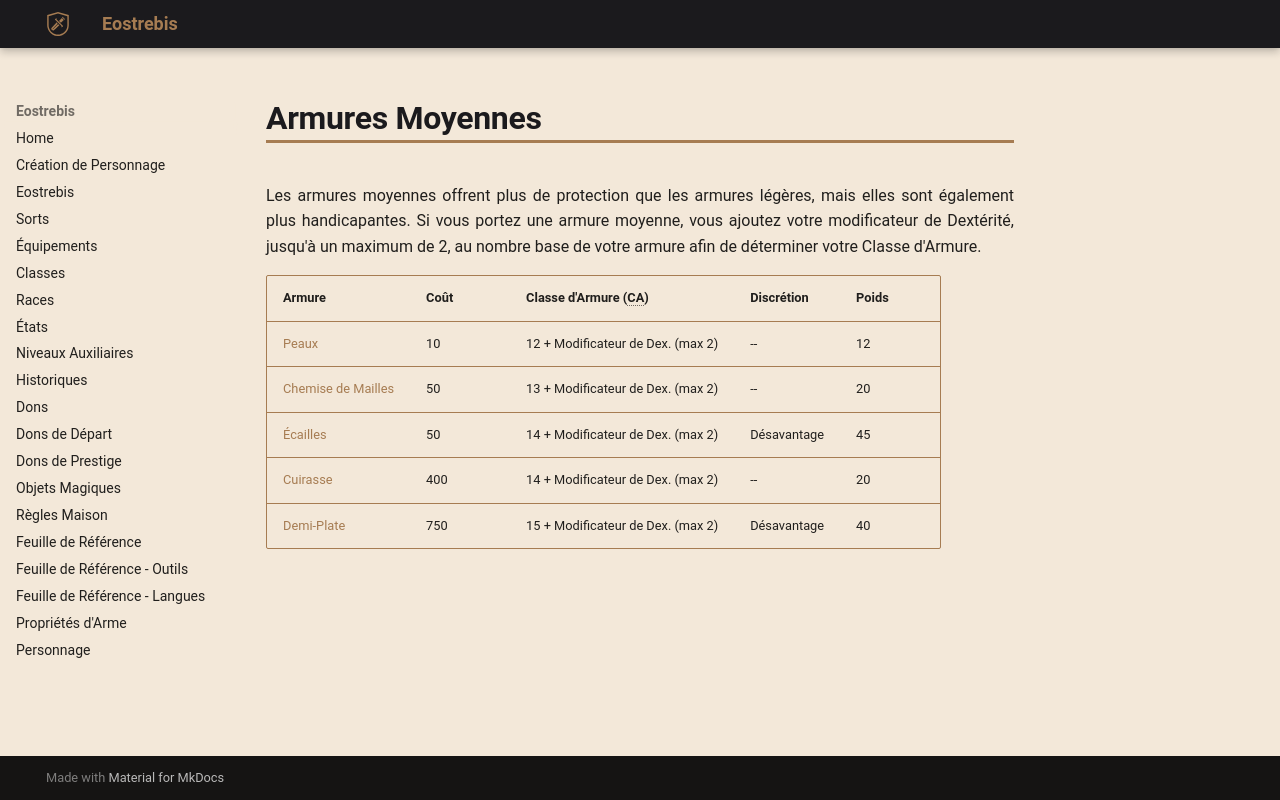

repository: Eostrebis/5e.VF · page: objets/compils/Armures Moyennes/index.html · generator: mkdocs

---
writing_status: finished
---
Les armures moyennes offrent plus de protection que les armures légères, mais elles sont également plus handicapantes. Si vous portez une armure moyenne, vous ajoutez votre modificateur de Dextérité, jusqu'à un maximum de 2, au nombre base de votre armure afin de déterminer votre Classe d'Armure.

| Armure | Coût | Classe d'Armure (CA) | Discrétion | Poids |
| ---------------------- | ---- | --------------------------------- | ----------- | ----- |
| [[Peaux]] | 10 | 12 + Modificateur de Dex. (max 2) | -- | 12 |
| [[Chemise de Mailles]] | 50 | 13 + Modificateur de Dex. (max 2) | -- | 20 |
| [[Écailles]] | 50 | 14 + Modificateur de Dex. (max 2) | Désavantage | 45 |
| [[Cuirasse]] | 400 | 14 + Modificateur de Dex. (max 2) | -- | 20 |
| [[Demi-Plate]] | 750 | 15 + Modificateur de Dex. (max 2) | Désavantage | 40 |
